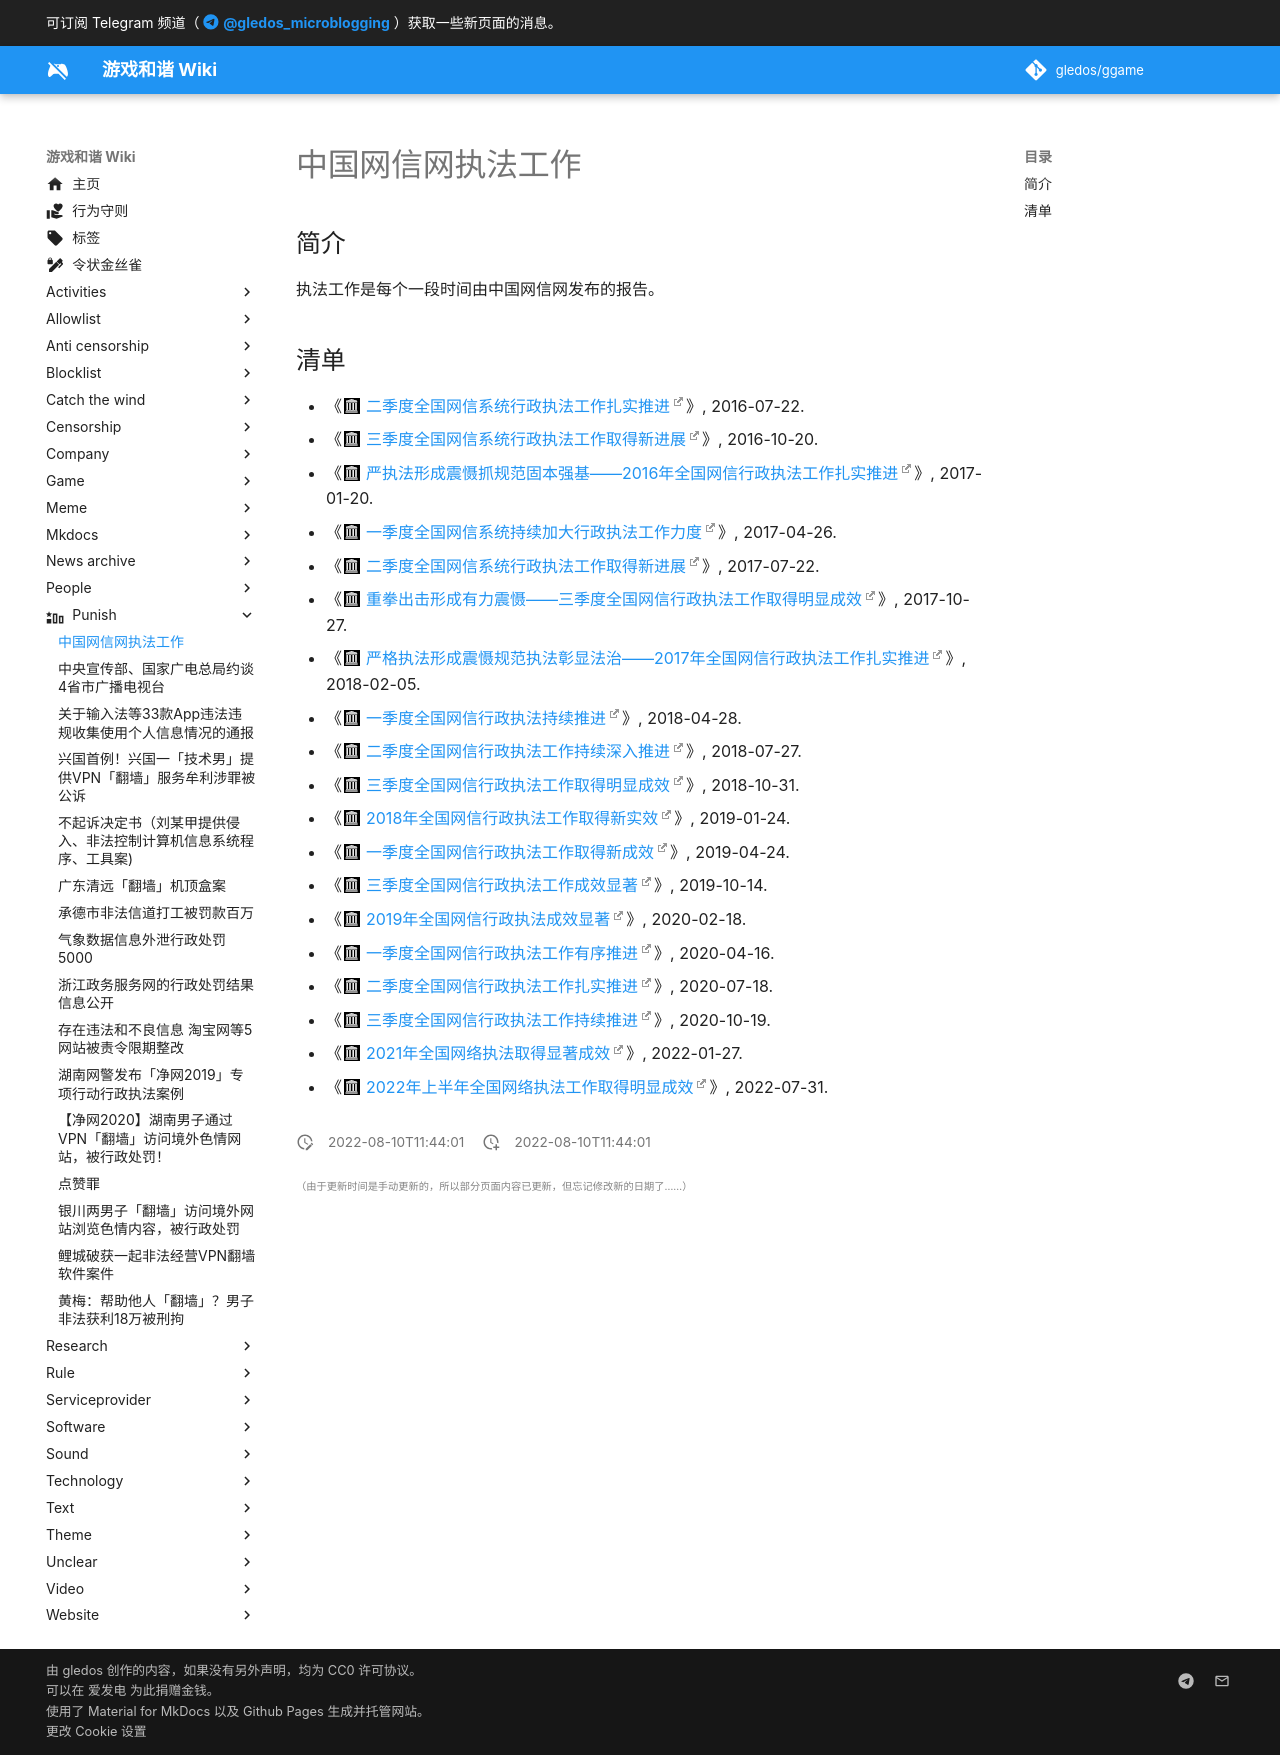

repository: gledos/ggame · page: punish/中国网信网执法工作.html · generator: mkdocs

---
title: 中国网信网执法工作
description:
published: true
date: "2022-08-10T11:44:01"
特殊标签标记: #无标签
editor: markdown
dateCreated: "2022-08-10T11:44:01"
---

## 简介

执法工作是每个一段时间由中国网信网发布的报告。

## 清单

+   《[二季度全国网信系统行政执法工作扎实推进](https://web.archive.org/web/20170813170337/http://www.cac.gov.cn/2016-07/22/c_1119261856.htm)》, 2016-07-22.
+   《[三季度全国网信系统行政执法工作取得新进展](https://web.archive.org/web/20161126160505/http://www.cac.gov.cn/2016-10/20/c_1119758778.htm)》, 2016-10-20.
+   《[严执法形成震慑抓规范固本强基——2016年全国网信行政执法工作扎实推进](https://web.archive.org/web/20170627040416/http://www.cac.gov.cn/2017-01/20/c_1120352553.htm)》, 2017-01-20.
+   《[一季度全国网信系统持续加大行政执法工作力度](https://web.archive.org/web/20170705122854/http://www.cac.gov.cn/2017-04/26/c_1120875230.htm)》, 2017-04-26.
+   《[二季度全国网信系统行政执法工作取得新进展](https://web.archive.org/web/20201017023430/http://www.cac.gov.cn/2017-07/22/c_1121363416.htm)》, 2017-07-22.
+   《[重拳出击形成有力震慑——三季度全国网信行政执法工作取得明显成效](https://web.archive.org/web/20210917222024/http://www.cac.gov.cn/2017-10/27/c_1121868206.htm)》, 2017-10-27.
+   《[严格执法形成震慑规范执法彰显法治——2017年全国网信行政执法工作扎实推进](https://web.archive.org/web/20220114204812/http://www.cac.gov.cn/2018-02/05/c_1122368756.htm)》, 2018-02-05.
+   《[一季度全国网信行政执法持续推进](https://web.archive.org/web/20181122073114/http://www.cac.gov.cn/2018-04/28/c_1122757922.htm)》, 2018-04-28.
+   《[二季度全国网信行政执法工作持续深入推进](https://web.archive.org/web/20190120104123/http://www.cac.gov.cn/2018-07/27/c_1123181869.htm)》, 2018-07-27.
+   《[三季度全国网信行政执法工作取得明显成效](https://web.archive.org/web/20210224220841/http://www.cac.gov.cn/2018-10/31/c_1123639680.htm)》, 2018-10-31.
+   《[2018年全国网信行政执法工作取得新实效](https://web.archive.org/web/20190417233731/http://www.cac.gov.cn/2019-01/24/c_1124034877.htm)》, 2019-01-24.
+   《[一季度全国网信行政执法工作取得新成效](https://web.archive.org/web/20201129072740/http://www.cac.gov.cn/2019-04/24/c_1124410176.htm)》, 2019-04-24.
+   《[三季度全国网信行政执法工作成效显著](https://web.archive.org/web/20191110084156/http://www.cac.gov.cn/2019-10/14/c_1572612976167603.htm)》, 2019-10-14.
+   《[2019年全国网信行政执法成效显著](https://web.archive.org/web/20201028201919/http://www.cac.gov.cn/2020-02/18/c_1583568767032468.htm)》, 2020-02-18.
+   《[一季度全国网信行政执法工作有序推进](https://web.archive.org/web/20220523083446/http://www.cac.gov.cn/2020-04/16/c_1588583486810466.htm)》, 2020-04-16.
+   《[二季度全国网信行政执法工作扎实推进](https://web.archive.org/web/20220531130455/http://www.cac.gov.cn/2020-07/21/c_1596879319813780.htm)》, 2020-07-18.
+   《[三季度全国网信行政执法工作持续推进](https://web.archive.org/web/20220531130455/http://www.cac.gov.cn/2020-10/19/c_1604669613427802.htm)》, 2020-10-19.
+   《[2021年全国网络执法取得显著成效](https://web.archive.org/web/20220209125936/http://www.cac.gov.cn/2022-01/27/c_1644887128880847.htm)》, 2022-01-27.
+   《[2022年上半年全国网络执法工作取得明显成效](https://web.archive.org/web/20220809123603/http://www.cac.gov.cn/2022-07/31/c_1660892422799965.htm)》, 2022-07-31.
